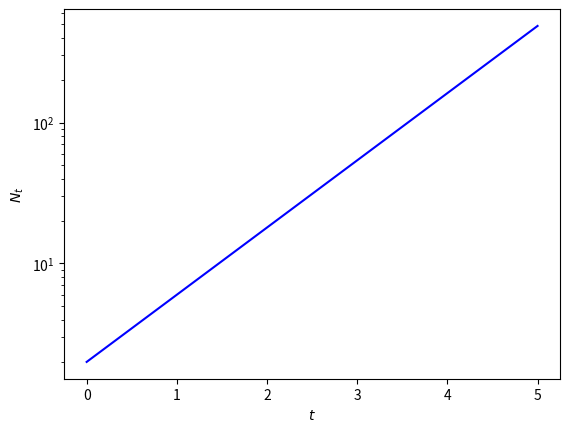

The matplotlib source for this figure:
import matplotlib.pyplot as plt

t_list = []
N_list = []
R = 3
N = 2

for t in range(51):
    if N >= 1000:
        break
    t_list.append(t)
    N_list.append(N)
    N = R*N

plt.semilogy(t_list, N_list, "b-")
plt.ylabel("$N_{t}$")
plt.xlabel("$t$")
plt.savefig("pop2.pdf")
plt.show()